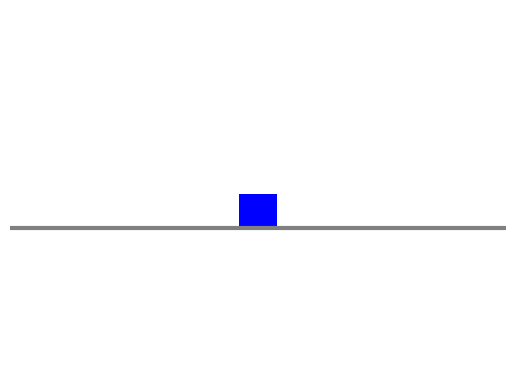

Reproduce this figure in Python.
import numpy as np
import math
import matplotlib.pyplot as plt
import matplotlib.animation as animation

# ========================
# PARÁMETROS DEL SISTEMA
# ========================
g = 9.81
M = 0.5
m = 0.2
l = 0.3
dt = 0.02

# ========================
# FUNCIONES DIFUSAS
# ========================
def trapmf(x, a, b, c, d):
    return np.maximum(
        np.minimum(np.minimum((x-a)/(b-a+1e-6), 1), (d-x)/(d-c+1e-6)), 0
    )

def angulo_mf(theta):
    return {
        "amn": trapmf(theta, -180, -180, -60, -30),
        "an":  trapmf(theta, -60, -30, -5, 0),
        "ap":  trapmf(theta, 0, 5, 30, 60),
        "amp": trapmf(theta, 30, 60, 180, 180),
    }

def vel_mf(omega):
    return {
        "vn": trapmf(omega, -10, -10, -0.5, 0),
        "vp": trapmf(omega, 0, 0.5, 10, 10),
    }

x_vals = np.linspace(-100, 100, 200)
def fuerza_mf():
    return {
        "xmn": trapmf(x_vals, -100, -100, -80, -60),
        "xn":  trapmf(x_vals, -60, -40, -20, 0),
        "x0":  trapmf(x_vals, -10, 0, 0, 10),
        "xp":  trapmf(x_vals, 0, 20, 40, 60),
        "xmp": trapmf(x_vals, 60, 80, 100, 100),
    }

def fuzzy_force(theta_deg, omega):
    mu_theta = angulo_mf(theta_deg)
    mu_omega = vel_mf(omega)
    mu_F = fuerza_mf()

    rules = []
    rules.append(np.minimum(mu_theta["ap"], mu_omega["vp"]) * mu_F["xp"])
    rules.append(np.minimum(mu_theta["ap"], mu_omega["vn"]) * mu_F["x0"])
    rules.append(np.minimum(mu_theta["an"], mu_omega["vp"]) * mu_F["x0"])
    rules.append(np.minimum(mu_theta["an"], mu_omega["vn"]) * mu_F["xn"])
    rules.append(np.minimum(mu_theta["amp"], mu_omega["vp"]) * mu_F["xmp"])
    rules.append(np.minimum(mu_theta["amp"], mu_omega["vn"]) * mu_F["xp"])
    rules.append(np.minimum(mu_theta["amn"], mu_omega["vp"]) * mu_F["xn"])
    rules.append(np.minimum(mu_theta["amn"], mu_omega["vn"]) * mu_F["xmn"])

    aggregated = np.maximum.reduce(rules)
    if np.sum(aggregated) == 0:
        return 0.0
    return np.sum(aggregated * x_vals) / np.sum(aggregated)

# ========================
# DINÁMICA DEL PÉNDULO
# ========================
def cartpole_dynamics(state, F):
    x, xdot, th, thdot = state
    sin_th, cos_th = math.sin(th), math.cos(th)
    total_mass = M + m
    temp = (F + m * l * thdot**2 * sin_th) / total_mass
    denom = l * (4.0/3.0 - (m * cos_th**2) / total_mass)
    thddot = (g * sin_th - cos_th * temp) / denom
    xddot = temp - (m * l * thddot * cos_th) / total_mass
    return np.array([xdot, xddot, thdot, thddot])

def rk4_step(state, F, dt):
    k1 = cartpole_dynamics(state, F)
    k2 = cartpole_dynamics(state + 0.5 * dt * k1, F)
    k3 = cartpole_dynamics(state + 0.5 * dt * k2, F)
    k4 = cartpole_dynamics(state + dt * k3, F)
    return state + (dt/6.0)*(k1 + 2*k2 + 2*k3 + k4)

# ========================
# ANIMACIÓN
# ========================
state = np.array([0.0, 0.0, np.deg2rad(10), 0.0])  # estado inicial

fig, ax = plt.subplots()
ax.set_xlim(-2, 2)
ax.set_ylim(-1, 1.2)

# QUITAR EJES
ax.axis('off')

# PISO
ax.plot([-3, 3], [-0.1, -0.1], 'k-', lw=3, color="gray")

# Elementos gráficos
car_width, car_height = 0.3, 0.2
cart = plt.Rectangle((-car_width/2, -car_height/2), car_width, car_height, fc='blue')
ax.add_patch(cart)
line, = ax.plot([], [], lw=3, c='red')
time_text = ax.text(0.02, 0.9, '', transform=ax.transAxes, fontsize=10, color="black")

def init():
    cart.set_xy((-car_width/2, -car_height/2))
    line.set_data([], [])
    time_text.set_text('')
    return cart, line, time_text

def animate(i):
    global state
    theta_deg = np.rad2deg(state[2])
    omega = state[3]
    F = fuzzy_force(theta_deg, omega)

    state[:] = rk4_step(state, F, dt)

    x, _, th, _ = state
    cart.set_x(x - car_width/2)

    # Coordenadas del péndulo (vertical hacia arriba en 0 rad)
    px = x + l * np.sin(th)
    py = 0.0 + l * np.cos(th)
    line.set_data([x, px], [0, py])

    time_text.set_text(f't={i*dt:.1f}s | θ={theta_deg:.1f}° | F={F:.1f}N')
    return cart, line, time_text

ani = animation.FuncAnimation(fig, animate, frames=500, init_func=init,
                              interval=dt*1000, blit=True)
plt.show()
